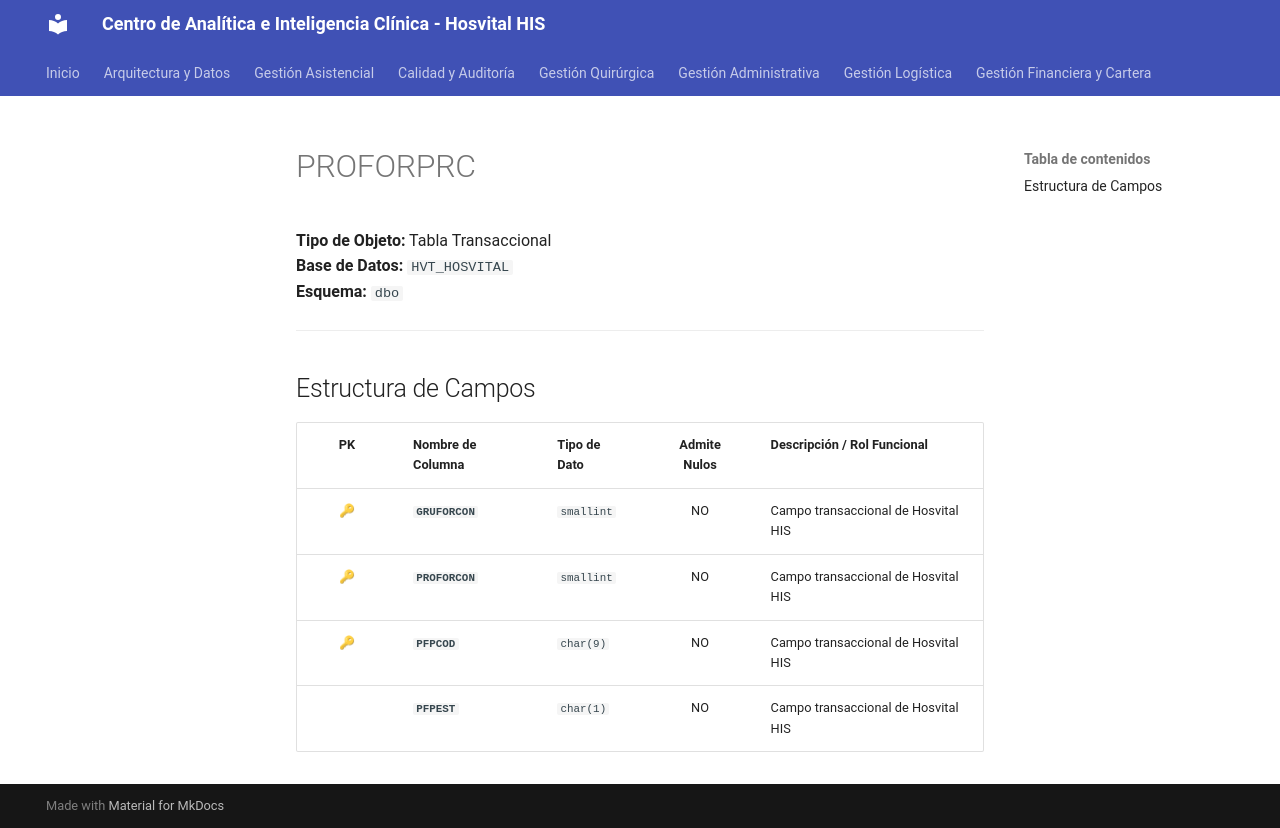

repository: SoporteSaludtech/superset-docs · page: diccionario-general/PROFORPRC/index.html · generator: mkdocs

# PROFORPRC

**Tipo de Objeto:** Tabla Transaccional  
**Base de Datos:** `HVT_HOSVITAL`  
**Esquema:** `dbo`

---

## Estructura de Campos

| PK | Nombre de Columna | Tipo de Dato | Admite Nulos | Descripción / Rol Funcional |
| :-: | :--- | :--- | :-: | :--- |
| 🔑 | **`GRUFORCON`** | `smallint` | NO | Campo transaccional de Hosvital HIS |
| 🔑 | **`PROFORCON`** | `smallint` | NO | Campo transaccional de Hosvital HIS |
| 🔑 | **`PFPCOD`** | `char(9)` | NO | Campo transaccional de Hosvital HIS |
|  | **`PFPEST`** | `char(1)` | NO | Campo transaccional de Hosvital HIS |
